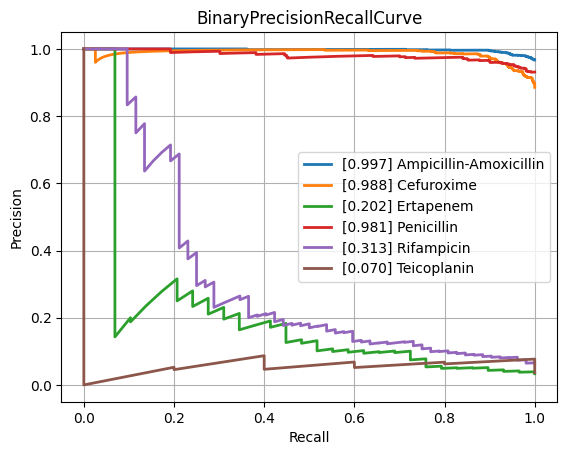

Values plotted in this chart, from the file beside it:
class, PrecisionRecallAUC, FrequencyPositiveClass, n_positives, n_negatives
Amikacin, 0.5645, 0.1414, 128, 777
Amoxicillin-Clavulanic acid, 0.8762, 0.5871, 1544, 1086
Ampicillin, 0.9707, 0.8193, 2852, 629
Ampicillin-Amoxicillin, 0.9972, 0.9671, 1207, 41
Cefazolin, 0.9015, 0.6566, 109, 57
Cefepime, 0.7199, 0.3649, 1010, 1758
Cefpodoxime, 0.889, 0.6667, 58, 29
Ceftazidime, 0.8303, 0.4085, 1366, 1978
Ceftriaxone, 0.7453, 0.4141, 1215, 1719
Cefuroxime, 0.988, 0.8855, 936, 121
Ciprofloxacin, 0.7731, 0.4169, 2519, 3523
Clindamycin, 0.9321, 0.7121, 1296, 524
Colistin, 0.9397, 0.3005, 189, 440
Cotrimoxazole, 0.8003, 0.4606, 3108, 3639
Ertapenem, 0.2019, 0.03322, 29, 844
Erythromycin, 0.9467, 0.7696, 1159, 347
Fosfomycin, 0.8181, 0.3237, 371, 775
Fosfomycin-Trometamol, 0.7498, 0.4857, 34, 36
Fusidic acid, 0.8011, 0.4855, 117, 124
Gentamicin, 0.9429, 0.6306, 3178, 1862
Imipenem, 0.9295, 0.4727, 2824, 3150
Levofloxacin, 0.8556, 0.496, 617, 627
Meropenem, 0.6363, 0.2116, 849, 3164
Mupirocin, 0.8477, 0.2203, 13, 46
Nitrofurantoin, 0.5926, 0.1498, 34, 193
Norfloxacin, 0.5802, 0.3017, 35, 81
Oxacillin, 0.8742, 0.6167, 420, 261
Penicillin, 0.9808, 0.9312, 474, 35
Piperacillin-Tazobactam, 0.813, 0.453, 2120, 2560
Rifampicin, 0.3126, 0.06516, 52, 746
Teicoplanin, 0.0705, 0.03623, 5, 133
Tetracycline, 0.7376, 0.4067, 316, 461
Tobramycin, 0.612, 0.229, 153, 515
Vancomycin, 0.6924, 0.08548, 189, 2022
micro, 0.8755, 0.4709, , 
macro, 0.7625, NaN, , 
